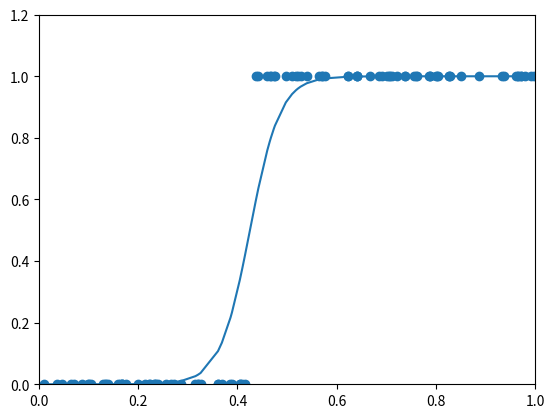

The matplotlib source for this figure:

import matplotlib.pyplot as plt
import numpy as np

def get_beans(counts):
	xs = np.random.rand(counts)
	xs = np.sort(xs)
	ys = np.zeros(counts)
	for i in range(counts):
		x = xs[i]
		yi = 0.7*x+(0.5-np.random.rand())/50+0.5
		if yi > 0.8:
			ys[i] = 1
	return xs,ys


m = 100
xs,ys = get_beans(m)
plt.title("Size-Toxicity Funtion",fontsize=12)
plt.xlabel('Bean Size')
plt.ylabel('Toxicity')
plt.scatter(xs,ys)

 
w = 0.1
b = 0.1
# z = w*xs + b
# a = 1/(1+np.exp(-z))


# plt.plot(xs,a)
# plt.show()

for _ in range(5000):
	for i in range(100):
		x = xs[i]
		y = ys[i]
		z = w*x + b
		a = 1/(1+np.exp(-z))
		e = (y-a)**2

		dzdw = x
		dzdb = 1
		dadz = a*(1-a)
		deda = 2*(a-y)

		dedw = deda*dadz*dzdw
		dedb = deda*dadz*dzdb

		alpha = 0.05
		w = w-alpha*dedw
		b = b-alpha*deda


	if _%100==0:
		z = w*xs + b
		a = 1/(1+np.exp(-z))

		plt.clf()
		plt.scatter(xs,ys)

		plt.xlim(0,1)
		plt.ylim(0,1.2)
		plt.plot(xs,a)
		plt.pause(0.01)

plt.show()